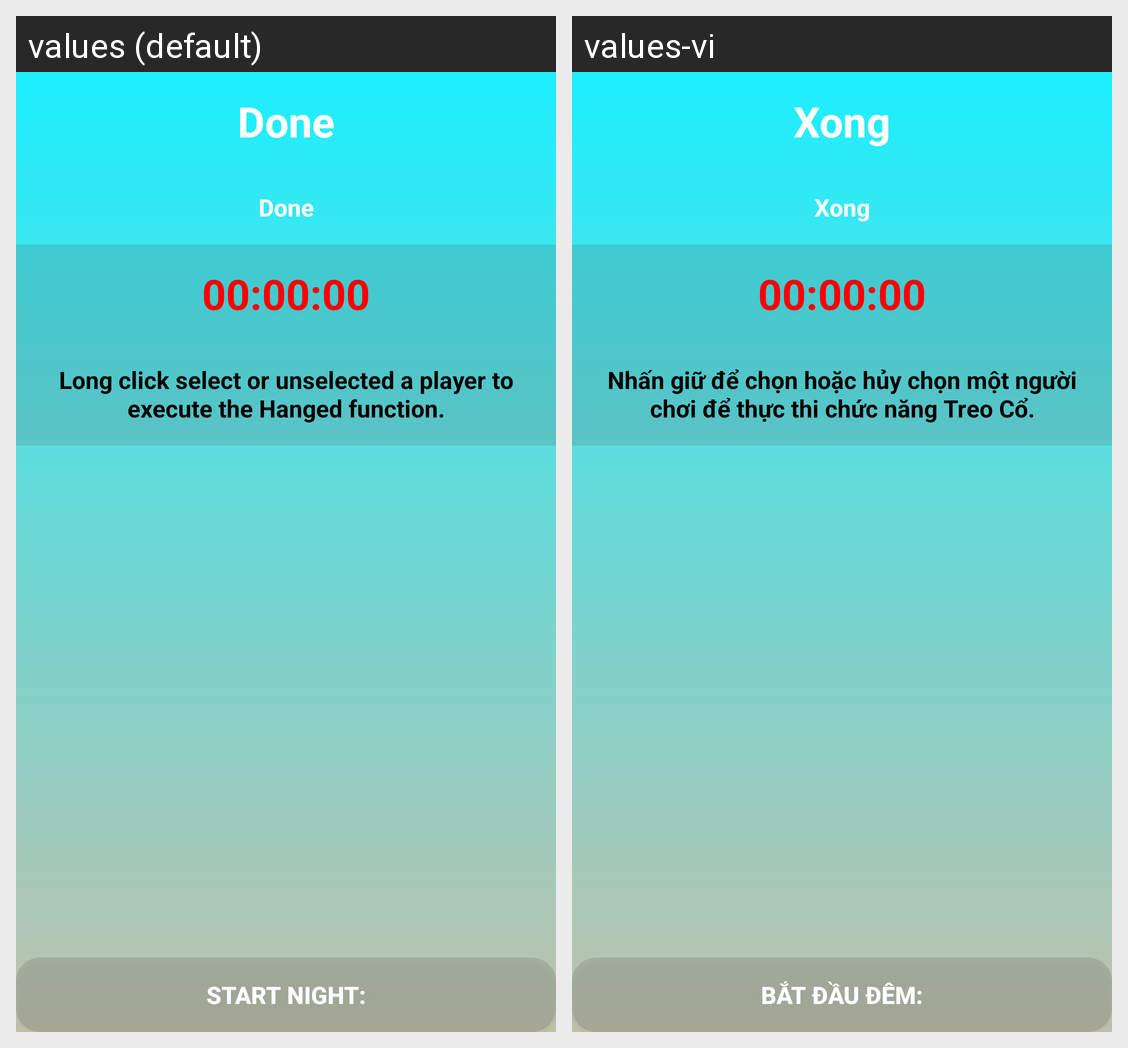

The same Android screen rendered under two of its app's locales, left to right. List the strings drawn on it with the default value and each locale's translation.
Android screen res/layout/fragment_discuss.xml rendered under 2 locales, left to right: values (default), values-vi. Device: Nexus 5 (rendered at 1080×1920; each locale shown at half size, 540×960, under a caption strip naming it); theme AppTheme.
Strings drawn on this screen, with the default value and each locale's value (text and hints the layout hard-codes, and strings that could not be matched under every locale, appear in the picture but are not listed):

btn_shuffle_text_done
  values: Done
  values-vi: Xong

btn_discuss_text
  values: Start Night:
  values-vi: Bắt Đầu Đêm:

tv_create_timer
  values: 00:00:00
  values-vi: 00:00:00

tv_select_player_die
  values: Long click select or unselected a player to execute the Hanged function.
  values-vi: Nhấn giữ để chọn hoặc hủy chọn một người chơi để thực thi chức năng Treo Cổ.
